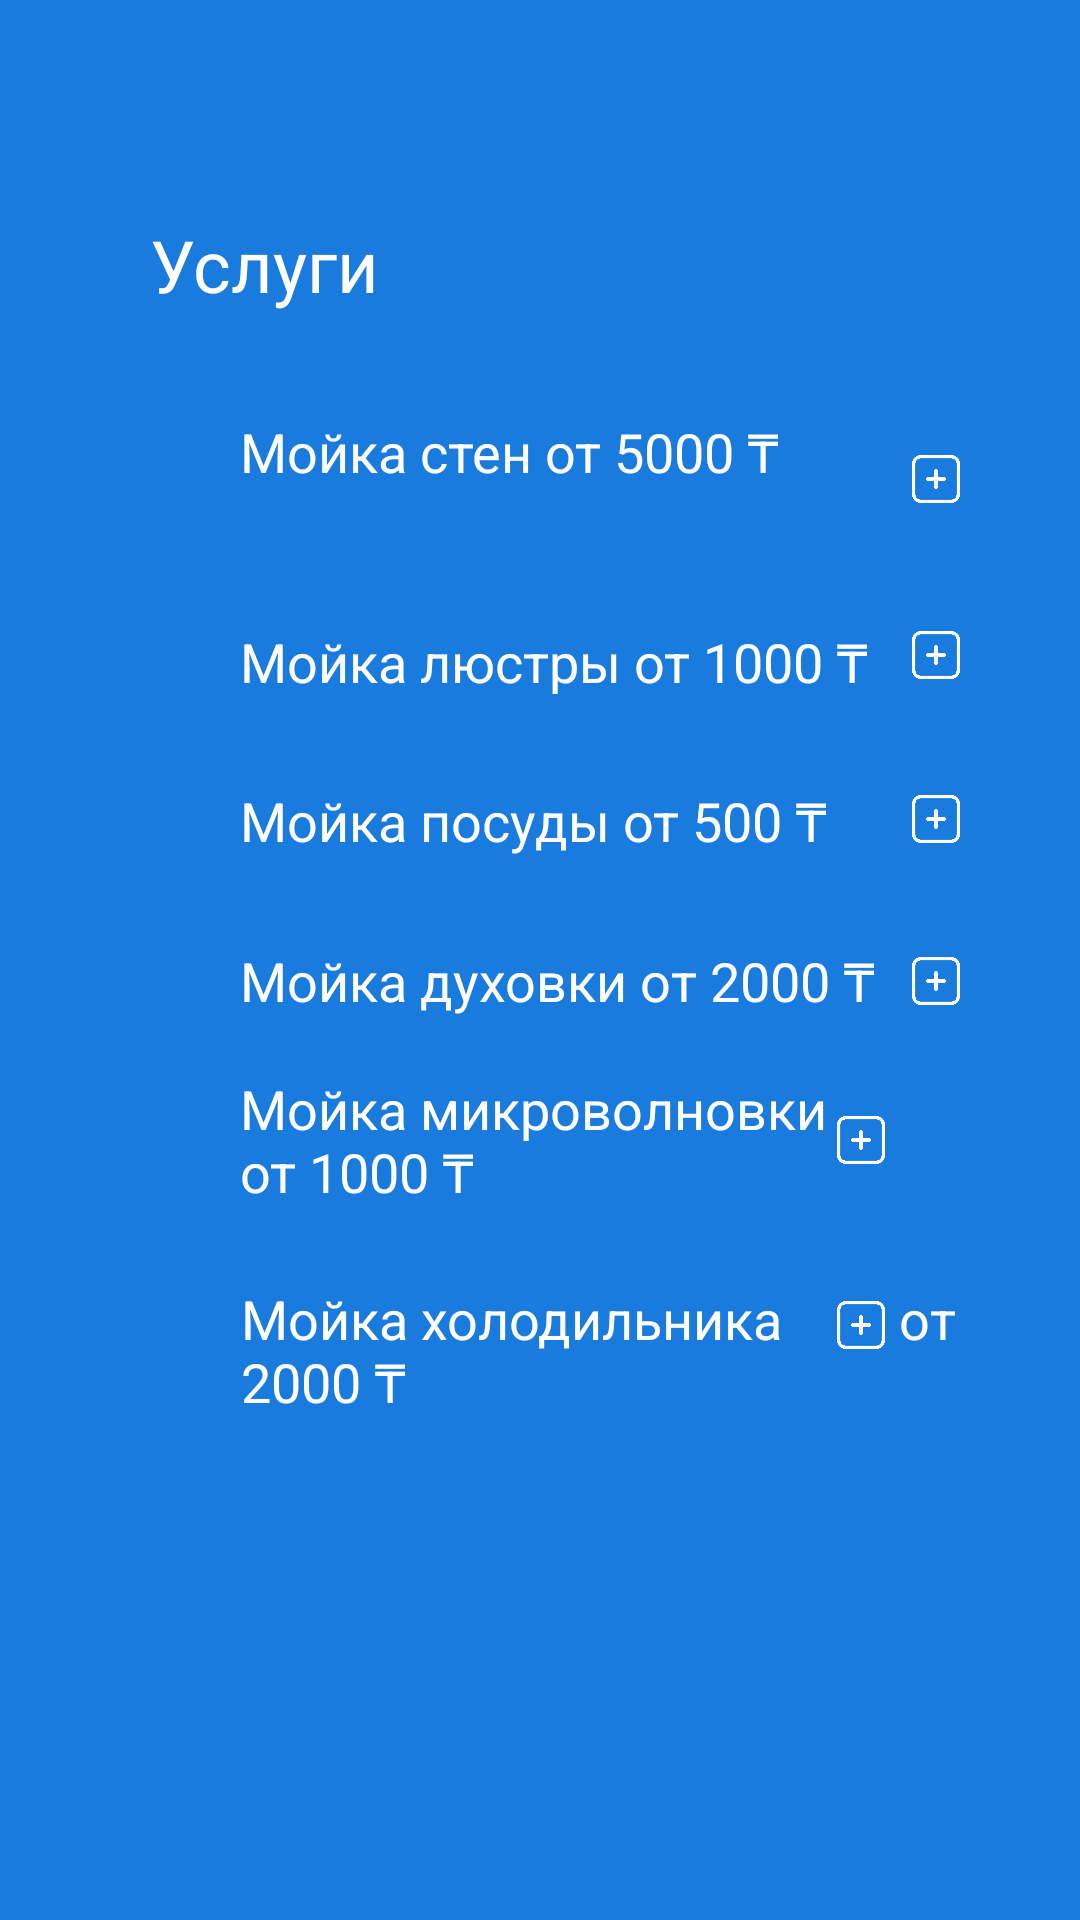

Reconstruct the res/layout file that produces this screen, plus the resources it refers to.
<!-- AndroidManifest.xml: application theme Theme.123 -->
<!-- res/layout/activity_services.xml -->
<?xml version="1.0" encoding="utf-8"?>
<androidx.constraintlayout.widget.ConstraintLayout xmlns:android="http://schemas.android.com/apk/res/android"
    xmlns:app="http://schemas.android.com/apk/res-auto"
    xmlns:tools="http://schemas.android.com/tools"
    android:layout_width="match_parent"
    android:layout_height="match_parent"
    android:background="@color/bluemain"
    tools:context=".Services">

    <TextView
        android:id="@+id/tvServices"
        android:layout_width="match_parent"
        android:layout_height="wrap_content"
        android:layout_marginTop="52dp"
        android:layout_marginBottom="69dp"
        android:paddingLeft="50dp"
        android:paddingTop="20dp"
        android:paddingBottom="30dp"
        android:text="Услуги"
        android:textColor="#FFFFFF"
        android:textSize="24sp"
        app:layout_constraintBottom_toTopOf="@+id/line01"
        app:layout_constraintEnd_toEndOf="parent"
        app:layout_constraintHorizontal_bias="0.0"
        app:layout_constraintStart_toStartOf="parent"
        app:layout_constraintTop_toTopOf="parent"
        app:layout_constraintVertical_bias="1.0" />

    <TextView
        android:id="@+id/tvMoikaSten"
        android:layout_width="280dp"
        android:layout_height="70dp"
        android:gravity="center|left"
        android:orientation="vertical"
        android:paddingLeft="40dp"
        android:text="Мойка стен от 5000 ₸"
        android:textColor="#FFFFFF"
        android:textSize="18sp"
        app:layout_constraintBottom_toTopOf="@+id/tvMoikaLustry"
        app:layout_constraintEnd_toEndOf="parent"
        app:layout_constraintStart_toStartOf="parent" />

    <ImageView
        android:id="@+id/ivAddMoikaSten"
        android:layout_width="16dp"
        android:layout_height="16dp"
        app:layout_constraintBottom_toTopOf="@+id/line01"
        app:layout_constraintEnd_toEndOf="@+id/line01"
        app:layout_constraintTop_toTopOf="@+id/tvMoikaSten"
        app:srcCompat="@drawable/add" />

    <View
        android:id="@+id/line01"
        android:layout_width="280dp"
        android:layout_height="0dp"
        android:layout_marginBottom="69dp"
        android:background="@color/colorLine"
        app:layout_constraintBottom_toTopOf="@+id/line02"
        app:layout_constraintEnd_toEndOf="parent"
        app:layout_constraintStart_toStartOf="parent"
        app:layout_constraintTop_toBottomOf="@+id/tvServices" />

    <TextView
        android:id="@+id/tvMoikaLustry"
        android:layout_width="280dp"
        android:layout_height="70dp"
        android:gravity="center|left"
        android:paddingLeft="40dp"
        android:singleLine="false"
        android:text="Мойка люстры от 1000 ₸"
        android:textColor="#FFFFFF"
        android:textSize="18sp"
        app:layout_constraintBottom_toBottomOf="@+id/line02"
        app:layout_constraintEnd_toEndOf="parent"
        app:layout_constraintStart_toStartOf="parent"
        app:layout_constraintTop_toTopOf="@+id/line01" />

    <ImageView
        android:id="@+id/ivAddMoikaLustry"
        android:layout_width="16dp"
        android:layout_height="16dp"
        app:layout_constraintBottom_toTopOf="@+id/line02"
        app:layout_constraintEnd_toEndOf="@+id/line01"
        app:layout_constraintTop_toBottomOf="@+id/line01"
        app:layout_constraintVertical_bias="0.452"
        app:srcCompat="@drawable/add" />

    <View
        android:id="@+id/line02"
        android:layout_width="280dp"
        android:layout_height="0dp"
        android:layout_marginBottom="71dp"
        android:background="@color/colorLine"
        app:layout_constraintBottom_toTopOf="@+id/line03"
        app:layout_constraintEnd_toEndOf="parent"
        app:layout_constraintStart_toStartOf="parent"
        app:layout_constraintTop_toBottomOf="@+id/line01" />

    <TextView
        android:id="@+id/tvMoikaPosudy"
        android:layout_width="280dp"
        android:layout_height="70dp"
        android:gravity="center|left"
        android:paddingLeft="40dp"
        android:text="Мойка посуды от 500 ₸"
        android:textColor="#FFFFFF"
        android:textSize="18sp"
        app:layout_constraintBottom_toBottomOf="@+id/line03"
        app:layout_constraintEnd_toEndOf="parent"
        app:layout_constraintStart_toStartOf="parent"
        app:layout_constraintTop_toTopOf="@+id/line02" />

    <ImageView
        android:id="@+id/ivAddMoikaPosudy"
        android:layout_width="16dp"
        android:layout_height="16dp"
        app:layout_constraintBottom_toTopOf="@+id/line03"
        app:layout_constraintEnd_toEndOf="@+id/line02"
        app:layout_constraintTop_toBottomOf="@+id/line02"
        app:layout_constraintVertical_bias="0.49"
        app:srcCompat="@drawable/add" />

    <View
        android:id="@+id/line03"
        android:layout_width="280dp"
        android:layout_height="0dp"
        android:layout_marginBottom="70dp"
        android:background="@color/colorLine"
        app:layout_constraintBottom_toTopOf="@+id/line04"
        app:layout_constraintEnd_toEndOf="parent"
        app:layout_constraintStart_toStartOf="parent"
        app:layout_constraintTop_toBottomOf="@+id/line02" />

    <TextView
        android:id="@+id/tvMoikaDuhovki"
        android:layout_width="280dp"
        android:layout_height="70dp"
        android:gravity="center|left"
        android:paddingLeft="40dp"
        android:text="Мойка духовки от 2000 ₸"
        android:textColor="#FFFFFF"
        android:textSize="18sp"
        app:layout_constraintBottom_toBottomOf="@+id/line04"
        app:layout_constraintEnd_toEndOf="parent"
        app:layout_constraintStart_toStartOf="parent"
        app:layout_constraintTop_toTopOf="@+id/line03" />

    <ImageView
        android:id="@+id/ivAddMoikaDuhovki"
        android:layout_width="16dp"
        android:layout_height="16dp"
        app:layout_constraintBottom_toTopOf="@+id/line04"
        app:layout_constraintEnd_toEndOf="@+id/line03"
        app:layout_constraintTop_toBottomOf="@+id/line03"
        app:srcCompat="@drawable/add" />

    <View
        android:id="@+id/line04"
        android:layout_width="0dp"
        android:layout_height="0dp"
        android:layout_marginStart="65dp"
        android:layout_marginEnd="65dp"
        android:layout_marginBottom="70dp"
        android:background="@color/colorLine"
        app:layout_constraintBottom_toTopOf="@+id/line05"
        app:layout_constraintEnd_toEndOf="parent"
        app:layout_constraintStart_toStartOf="parent"
        app:layout_constraintTop_toBottomOf="@+id/line03" />

    <TextView
        android:id="@+id/tvMoikaMicro"
        android:layout_width="280dp"
        android:layout_height="70dp"
        android:gravity="center|left"
        android:paddingLeft="40dp"
        android:singleLine="false"
        android:text="Мойка микроволновки
        от 1000 ₸"
        android:textColor="#FFFFFF"
        android:textSize="18sp"
        app:layout_constraintBottom_toBottomOf="@+id/line05"
        app:layout_constraintEnd_toEndOf="parent"
        app:layout_constraintStart_toStartOf="parent"
        app:layout_constraintTop_toTopOf="@+id/line04" />

    <ImageView
        android:id="@+id/ivAddMoikaMicro"
        android:layout_width="16dp"
        android:layout_height="16dp"
        app:layout_constraintBottom_toTopOf="@+id/line05"
        app:layout_constraintEnd_toEndOf="@+id/line04"
        app:layout_constraintTop_toBottomOf="@+id/line04"
        app:srcCompat="@drawable/add" />

    <View
        android:id="@+id/line05"
        android:layout_width="0dp"
        android:layout_height="0dp"
        android:layout_marginStart="65dp"
        android:layout_marginEnd="65dp"
        android:layout_marginBottom="242dp"
        android:background="@color/colorLine"
        app:layout_constraintBottom_toBottomOf="parent"
        app:layout_constraintEnd_toEndOf="parent"
        app:layout_constraintStart_toStartOf="parent"
        app:layout_constraintTop_toBottomOf="@+id/line04" />

    <TextView
        android:id="@+id/tvMoikaHolo"
        android:layout_width="280dp"
        android:layout_height="70dp"
        android:gravity="center|left"
        android:paddingLeft="40dp"
        android:text="Мойка холодильника
        от 2000 ₸"
        android:textColor="#FFFFFF"
        android:textSize="18sp"
        app:layout_constraintBottom_toBottomOf="parent"
        app:layout_constraintEnd_toEndOf="parent"
        app:layout_constraintHorizontal_bias="0.503"
        app:layout_constraintStart_toStartOf="parent"
        app:layout_constraintTop_toBottomOf="@+id/tvMoikaMicro"
        app:layout_constraintVertical_bias="0.0"
        tools:ignore="HardcodedText" />

    <ImageView
        android:id="@+id/ivAddMoikaHolo"
        android:layout_width="16dp"
        android:layout_height="16dp"
        app:layout_constraintBottom_toBottomOf="@+id/tvMoikaHolo"
        app:layout_constraintEnd_toEndOf="@+id/line05"
        app:layout_constraintTop_toBottomOf="@+id/line05"
        app:srcCompat="@drawable/add" />

</androidx.constraintlayout.widget.ConstraintLayout>
<!-- resources referenced by this layout -->
<resources>
  <color name="bluemain">#197BDD</color>
  <color name="colorLine">#FFFFFF</color>
  <!-- drawable add: png bitmap (drawable, 10250 bytes) -->
  <style name="Theme.123" parent="Theme.MaterialComponents.DayNight.DarkActionBar">
          
          <item name="colorPrimary">@color/purple_500</item>
          <item name="colorPrimaryVariant">@color/purple_700</item>
          <item name="colorOnPrimary">@color/white</item>
          
          <item name="colorSecondary">@color/teal_200</item>
          <item name="colorSecondaryVariant">@color/teal_700</item>
          <item name="colorOnSecondary">@color/black</item>
          
          <item name="android:statusBarColor" tools:targetApi="l">?attr/colorPrimaryVariant</item>
          
      </style>
  <color name="purple_500">#FF6200EE</color>
  <color name="purple_700">#FF3700B3</color>
  <color name="white">#FFFFFFFF</color>
  <color name="teal_200">#FF03DAC5</color>
  <color name="teal_700">#FF018786</color>
  <color name="black">#FF000000</color>
</resources>
